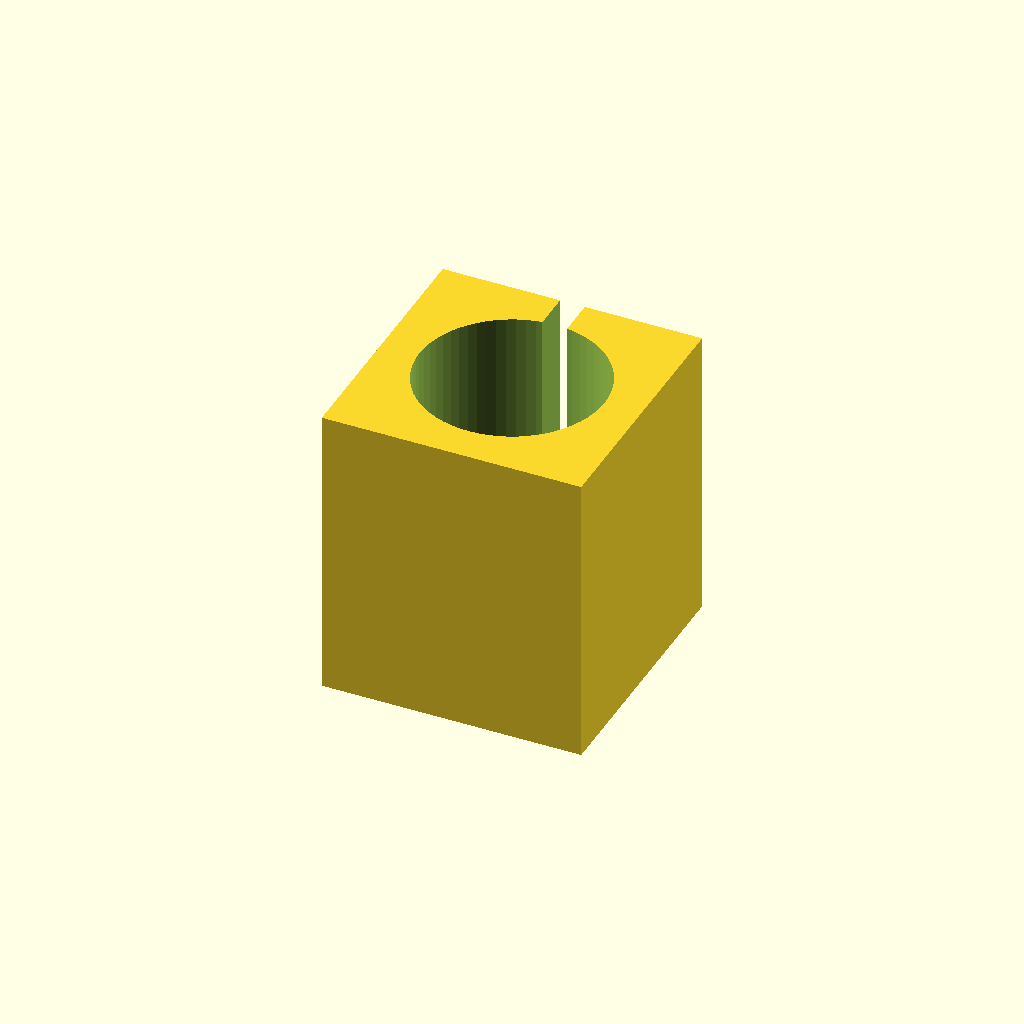
Cell 1: the model at its default parameters.
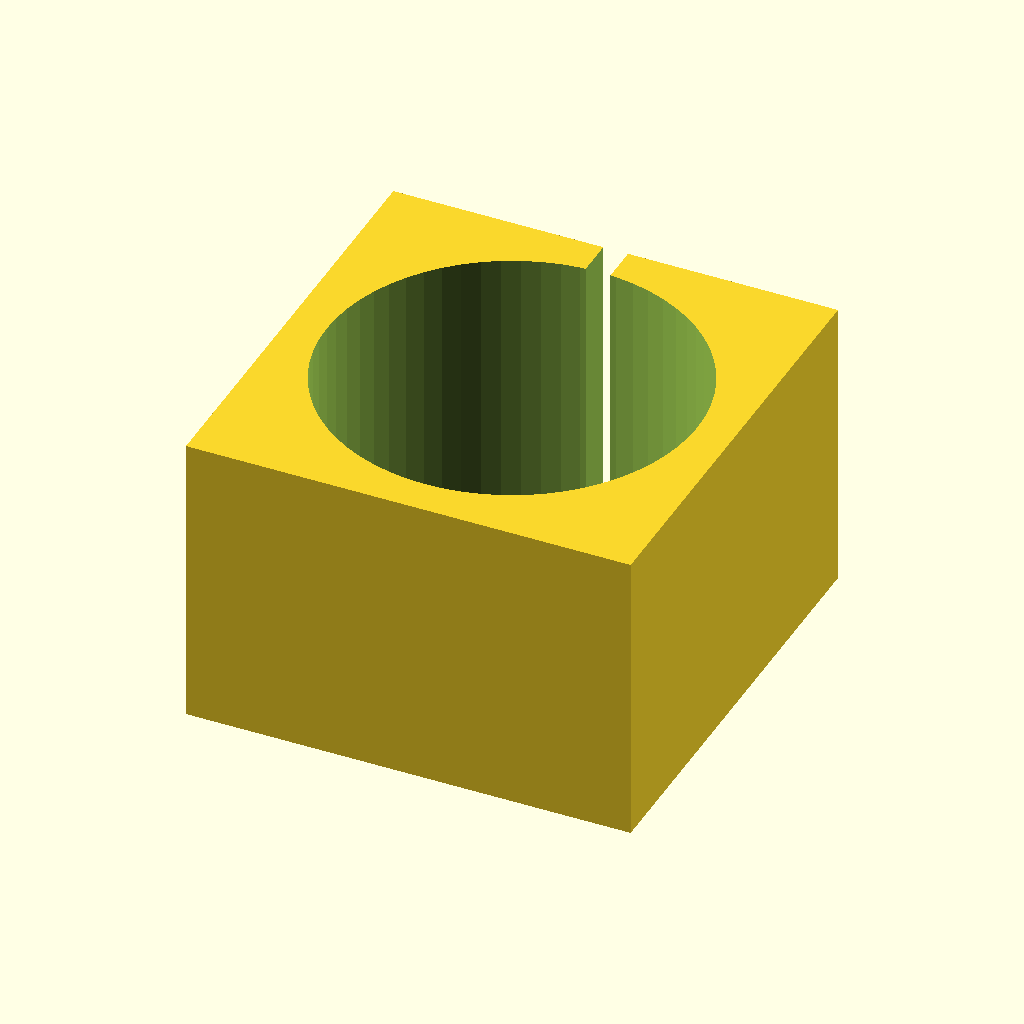
Cell 2: bearing_od = 30 (everything else at default).
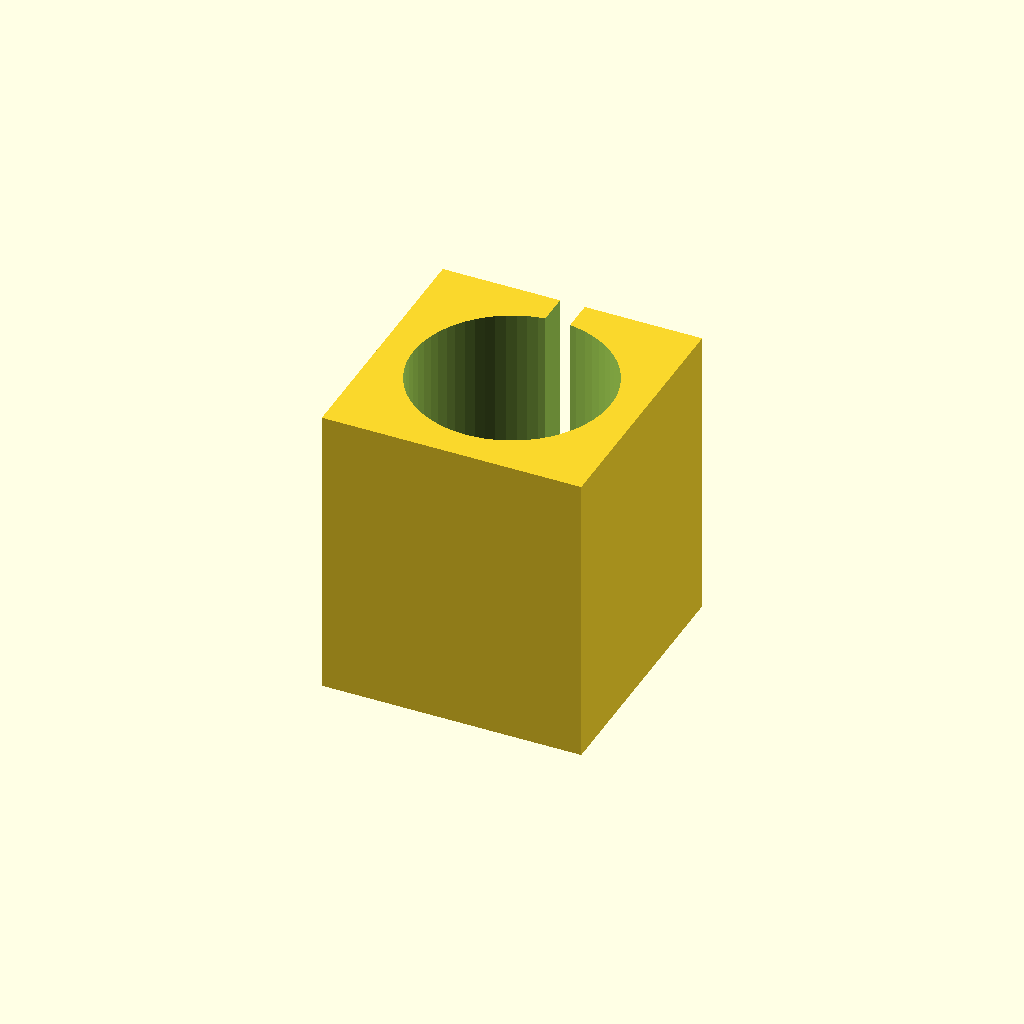
Cell 3 — bearing_id set to 16, the other parameters unchanged.
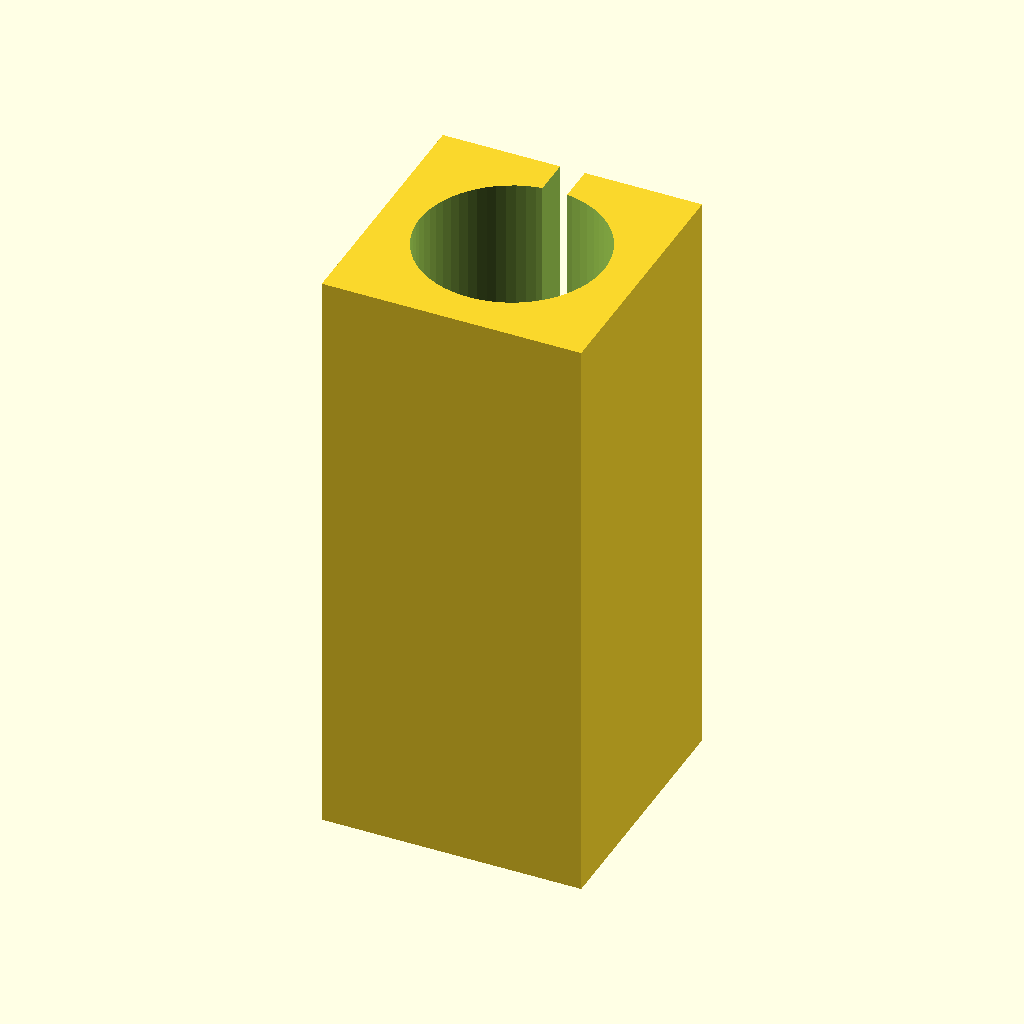
Cell 4: the same model with bearing_length = 48.
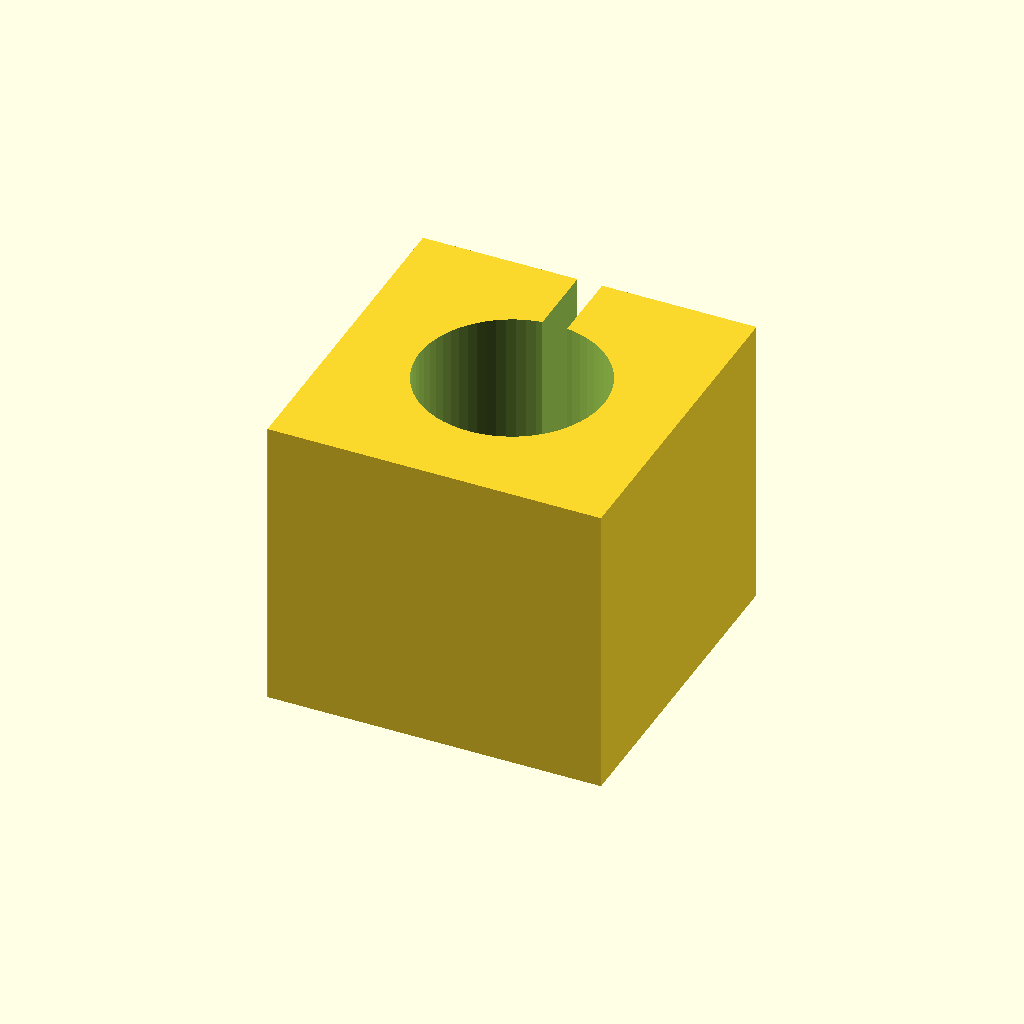
Cell 5: the same model with wall = 6.
One fixed orthographic camera (rotation 55°, 0°, 25°; colour scheme Cornfield) for every cell.
Source of the model, pipeline/evaluation/nopscadlib_benchmark/20260427_184749/ground_truth/bench_simple_05.scad:
// LM8UU Linear Bearing Holder
// LM8UU: OD=15mm, ID=8mm, L=24mm
bearing_od = 15;
bearing_id = 8;
bearing_length = 24;
wall = 3;

difference() {
    // Outer body
    cube([bearing_od + wall*2, bearing_od + wall*2, bearing_length], center=true);

    // Bearing pocket
    cylinder(d=bearing_od, h=bearing_length+1, center=true, $fn=64);

    // Through hole for shaft
    cylinder(d=bearing_id, h=bearing_length+10, center=true, $fn=64);

    // Clamping slot
    translate([0, bearing_od/2 + wall/2, 0])
        cube([2, wall+1, bearing_length+1], center=true);
}
Parameter table extracted from the source (name, type, default, range or options):
bearing_od: number, default 15
bearing_id: number, default 8
bearing_length: number, default 24
wall: number, default 3
